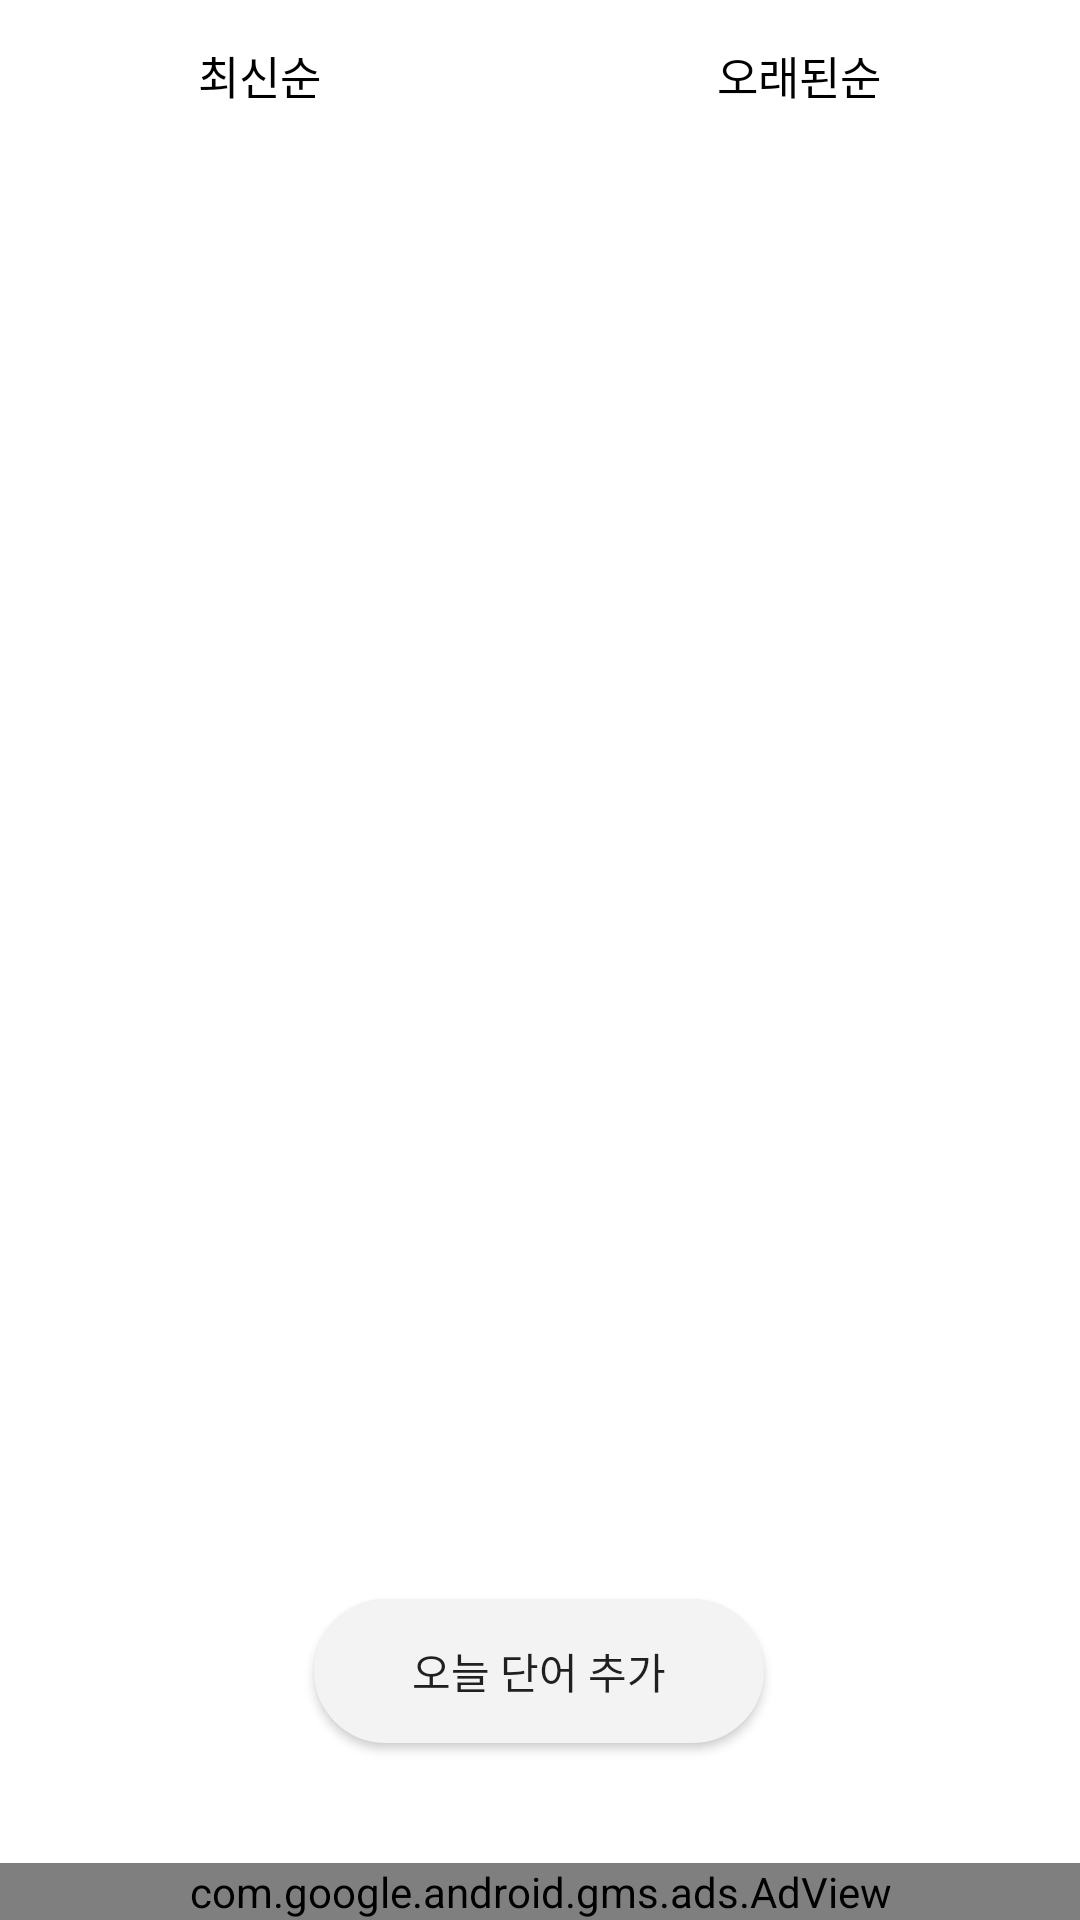

Android layout source for this screen:
<!-- AndroidManifest.xml: application theme Theme.EnglishWordTTS -->
<!-- res/layout/activity_main.xml -->
<?xml version="1.0" encoding="utf-8"?>
<androidx.constraintlayout.widget.ConstraintLayout xmlns:android="http://schemas.android.com/apk/res/android"
    xmlns:app="http://schemas.android.com/apk/res-auto"
    xmlns:tools="http://schemas.android.com/tools"
    android:layout_width="match_parent"
    android:layout_height="match_parent"
    android:background="@color/white"
    tools:context=".MainActivity">

    <RadioGroup
        android:id="@+id/radioGroup"
        android:layout_width="match_parent"
        android:layout_height="50dp"
        android:orientation="horizontal"
        app:layout_constraintEnd_toEndOf="parent"
        app:layout_constraintStart_toStartOf="parent"
        app:layout_constraintTop_toTopOf="parent">

        <RadioButton
            android:id="@+id/radioButton"
            android:layout_width="wrap_content"
            android:layout_height="match_parent"
            android:layout_weight="1"
            android:background="@drawable/radio_button_left_selector"
            android:button="@null"
            android:checked="true"
            android:gravity="center"
            android:text="최신순"
            android:textSize="15sp" />

        <RadioButton
            android:id="@+id/radioButton2"
            android:layout_width="wrap_content"
            android:layout_height="match_parent"
            android:layout_weight="1"
            android:background="@drawable/radio_button_left_selector"
            android:button="@null"
            android:gravity="center"
            android:text="오래된순"
            android:textSize="15sp" />
    </RadioGroup>

    <androidx.recyclerview.widget.RecyclerView
        android:id="@+id/dateword_rv"
        android:layout_width="match_parent"
        android:layout_height="0dp"
        app:layout_constraintBottom_toTopOf="@+id/adView"
        app:layout_constraintEnd_toEndOf="parent"
        app:layout_constraintHorizontal_bias="0.0"
        app:layout_constraintStart_toStartOf="parent"
        app:layout_constraintTop_toBottomOf="@+id/radioGroup"
        tools:listitem="@layout/date_list_item" />

    <Button
        android:id="@+id/today_add_btn"
        android:layout_width="150dp"
        android:layout_height="wrap_content"
        android:layout_marginBottom="40dp"
        android:background="@drawable/button_custom"
        android:text="오늘 단어 추가"
        app:layout_constraintBottom_toBottomOf="@+id/dateword_rv"
        app:layout_constraintEnd_toEndOf="parent"
        app:layout_constraintHorizontal_bias="0.498"
        app:layout_constraintStart_toStartOf="parent" />

    <com.google.android.gms.ads.AdView
        android:id="@+id/adView"
        android:layout_width="0dp"
        android:layout_height="wrap_content"
        android:layout_alignParentBottom="true"
        android:layout_centerHorizontal="true"
        app:adSize="BANNER"
        app:adUnitId="@string/banner"
        app:layout_constraintBottom_toBottomOf="parent"
        app:layout_constraintEnd_toEndOf="parent"
        app:layout_constraintHorizontal_bias="0.0"
        app:layout_constraintStart_toStartOf="parent"></com.google.android.gms.ads.AdView>

</androidx.constraintlayout.widget.ConstraintLayout>
<!-- res/layout/date_list_item.xml (included above) -->
<?xml version="1.0" encoding="utf-8"?>
<androidx.constraintlayout.widget.ConstraintLayout xmlns:android="http://schemas.android.com/apk/res/android"
    xmlns:app="http://schemas.android.com/apk/res-auto"
    xmlns:tools="http://schemas.android.com/tools"
    android:id="@+id/date_list_item_cl"
    android:layout_width="match_parent"
    android:layout_height="70dp"
    android:layout_marginLeft="10dp"
    android:layout_marginTop="10dp"
    android:layout_marginRight="10dp"
    android:background="@drawable/layout_custom">

    <TextView
        android:id="@+id/date_tv"
        android:layout_width="wrap_content"
        android:layout_height="wrap_content"
        android:layout_marginStart="20dp"
        android:layout_marginLeft="20dp"
        android:text="날짜"
        android:textColor="@color/black"
        android:textSize="20sp"
        app:layout_constraintBottom_toBottomOf="parent"
        app:layout_constraintStart_toStartOf="parent"
        app:layout_constraintTop_toTopOf="parent" />

    <ImageButton
        android:id="@+id/word_list_btn"
        android:layout_width="wrap_content"
        android:layout_height="wrap_content"
        android:layout_marginEnd="25dp"
        android:layout_marginRight="25dp"
        android:background="@null"
        android:src="@drawable/ic_baseline_list_24"
        app:layout_constraintBottom_toBottomOf="parent"
        app:layout_constraintEnd_toEndOf="parent"
        app:layout_constraintTop_toTopOf="parent" />

</androidx.constraintlayout.widget.ConstraintLayout>
<!-- resources referenced by this layout -->
<resources>
  <color name="black">#FF000000</color>
  <color name="white">#FFFFFFFF</color>
  <!-- drawable button_custom (drawable) -->
  <?xml version="1.0" encoding="utf-8"?>
  <shape android:shape="rectangle" xmlns:android="http://schemas.android.com/apk/res/android">
      <solid android:color="@color/subColor" />
      <stroke
          android:width="1dp"
          android:color="@color/subColor" />
      <corners android:radius="300dp"/>
  
  
  </shape>
  <!-- drawable ic_baseline_list_24 (drawable) -->
  <vector android:height="30dp" android:tint="@color/black"
      android:viewportHeight="24" android:viewportWidth="24"
      android:width="30dp" xmlns:android="http://schemas.android.com/apk/res/android">
      <path android:fillColor="@color/black" android:pathData="M3,13h2v-2L3,11v2zM3,17h2v-2L3,15v2zM3,9h2L5,7L3,7v2zM7,13h14v-2L7,11v2zM7,17h14v-2L7,15v2zM7,7v2h14L21,7L7,7z"/>
  </vector>
  <!-- drawable layout_custom (drawable) -->
  <?xml version="1.0" encoding="utf-8"?>
  <shape android:shape="rectangle" xmlns:android="http://schemas.android.com/apk/res/android">
      <solid android:color="@color/mainColor" />
  
      <corners android:radius="10dp"/>
  
  </shape>
  <string name="banner">ca-app-pub-5086679279657695/1554690446</string>
  <style name="Theme.EnglishWordTTS" parent="Theme.AppCompat.Light.NoActionBar">
          
          <item name="colorPrimary">@color/mainColor</item>
          <item name="colorPrimaryVariant">@color/mainColor</item>
          <item name="colorOnPrimary">@color/white</item>
          
          <item name="colorSecondary">@color/teal_200</item>
          <item name="colorSecondaryVariant">@color/teal_700</item>
          <item name="colorOnSecondary">@color/black</item>
          
          <item name="android:statusBarColor" tools:targetApi="l">?attr/colorPrimaryVariant</item>
          
      </style>
  <color name="subColor">#f3f3f3</color>
  <color name="mainColor">#fccb02</color>
  <color name="teal_200">#FF03DAC5</color>
  <color name="teal_700">#FF018786</color>
</resources>
